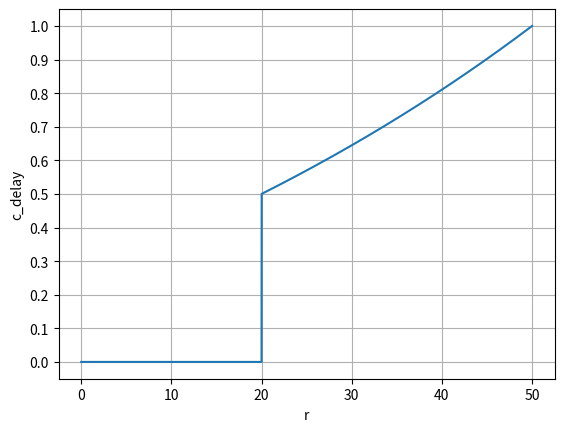
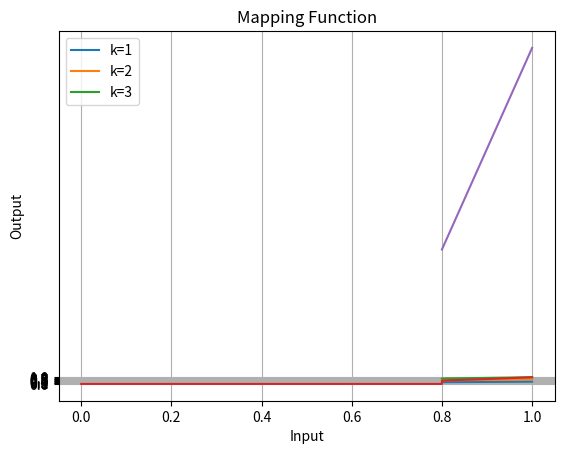

These charts were generated, in order, by the following Python code:
import numpy as np
import matplotlib.pyplot as plt
import math


# 𝛤 = 10
# 𝑇_𝑚𝑎𝑥 = 20
# 𝑟_𝑡 = np.linspace(0, 50, 10000)  # Generate 100 equally spaced points between 0 and 50
#
# 𝑦 = np.where(𝑟_𝑡 <= 𝑇_𝑚𝑎𝑥, np.exp(𝛤 * (𝑟_𝑡 - 𝑇_𝑚𝑎𝑥) / 𝑇_𝑚𝑎𝑥), 1)


# cost 2
# B = 10
# t_max = 20
# target = t_max + 2*math.log(0.9)
#
# r = np.linspace(0, 50, 10000)  # Generate 100 equally spaced points between 0 and 50
#
# y = np.where(r <= target, np.exp(B * (r - t_max) / t_max), 0.9 + ((r - target) / (50 - target)) * 0.1)


# cost 3


# c_delay---------------------
t_max = 20
T_upper = 50
B = np.log(1+0.5)/((T_upper-t_max)/t_max)


r = np.linspace(0, 50, 10000)  # create response time data , 10000 point in (50, 10000)
y = np.where(r <= t_max, 0, np.exp(B*(r - t_max) / t_max)-0.5)


plt.plot(r, y)
plt.xlabel('r')
plt.ylabel('c_delay')
plt.yticks(np.arange(0., 1.1, 0.1))
plt.title('')
plt.grid(True)
plt.savefig("c_delay_function.png", dpi=300)
plt.show()

# c_res---------------------
k_values = np.arange(1, 4)  # k的值域 [1, 3]
c_values = np.linspace(0.8, 1, 100)  # c的值域 [0.8, 1]
x = np.outer(k_values, c_values)  # 计算x的值

y = x / 3  # 计算y的值

#
fig, ax = plt.subplots()
for i in range(len(k_values)):
    ax.plot(c_values, y[i], label=f'k={k_values[i]}')

ax.set_xlabel('cpus')
ax.set_ylabel('c_res')
ax.legend()
plt.grid(True)
plt.savefig("c_res_function.png", dpi=300)
plt.show()

# c_utilization---------------------
relative_cpu_utilization = np.linspace(0, 1, 10000)
x1 = 0.8
x2 = 1.0
y1 = t_max
y2 = T_upper
c_utilization = []
for util in relative_cpu_utilization:
    if util > 0.8:
        map_utilization = (util - x1) * ((y2 - y1) / (x2 - x1)) + t_max
        c_util = np.exp(B * (map_utilization - t_max) / t_max) - 0.5
    else:
        c_util = 0
    c_utilization.append(c_util)

plt.plot(relative_cpu_utilization, c_utilization)
plt.xlabel('r')
plt.ylabel('c_utilization')
plt.yticks(np.arange(0., 1.1, 0.1))
plt.title('')
plt.grid(True)
plt.savefig("c_utilization_function.png", dpi=300)
plt.show()


def map_function(util):
    x1 = 0.8
    x2 = 1.0
    y1 = t_max
    y2 = T_upper
    return (util - x1) * ((y2 - y1) / (x2 - x1)) + t_max

x = np.linspace(0.8, 1.0, 100)

y = map_function(x)


plt.plot(x, y)
plt.xlabel('Input')
plt.ylabel('Output')
plt.title('Mapping Function')
plt.grid(True)
plt.show()


# test -------------------
t_max = 20
T_upper = 50
B = np.log(1+0.5)/((T_upper-t_max)/t_max)
relative_cpu_utilization = 0.9
if relative_cpu_utilization > 0.8:
    x1 = 0.8
    x2 = 1.0
    y1 = t_max
    y2 = T_upper

    clip_relative_cpu_utilization = min(relative_cpu_utilization, 1)
    map_utilization = (clip_relative_cpu_utilization - x1) * ((y2 - y1) / (x2 - x1)) + t_max
    c_utilization = np.exp(B * (map_utilization - t_max) / t_max) - 0.5
else:
    c_utilization = 0

print(c_utilization)
# test -------------------